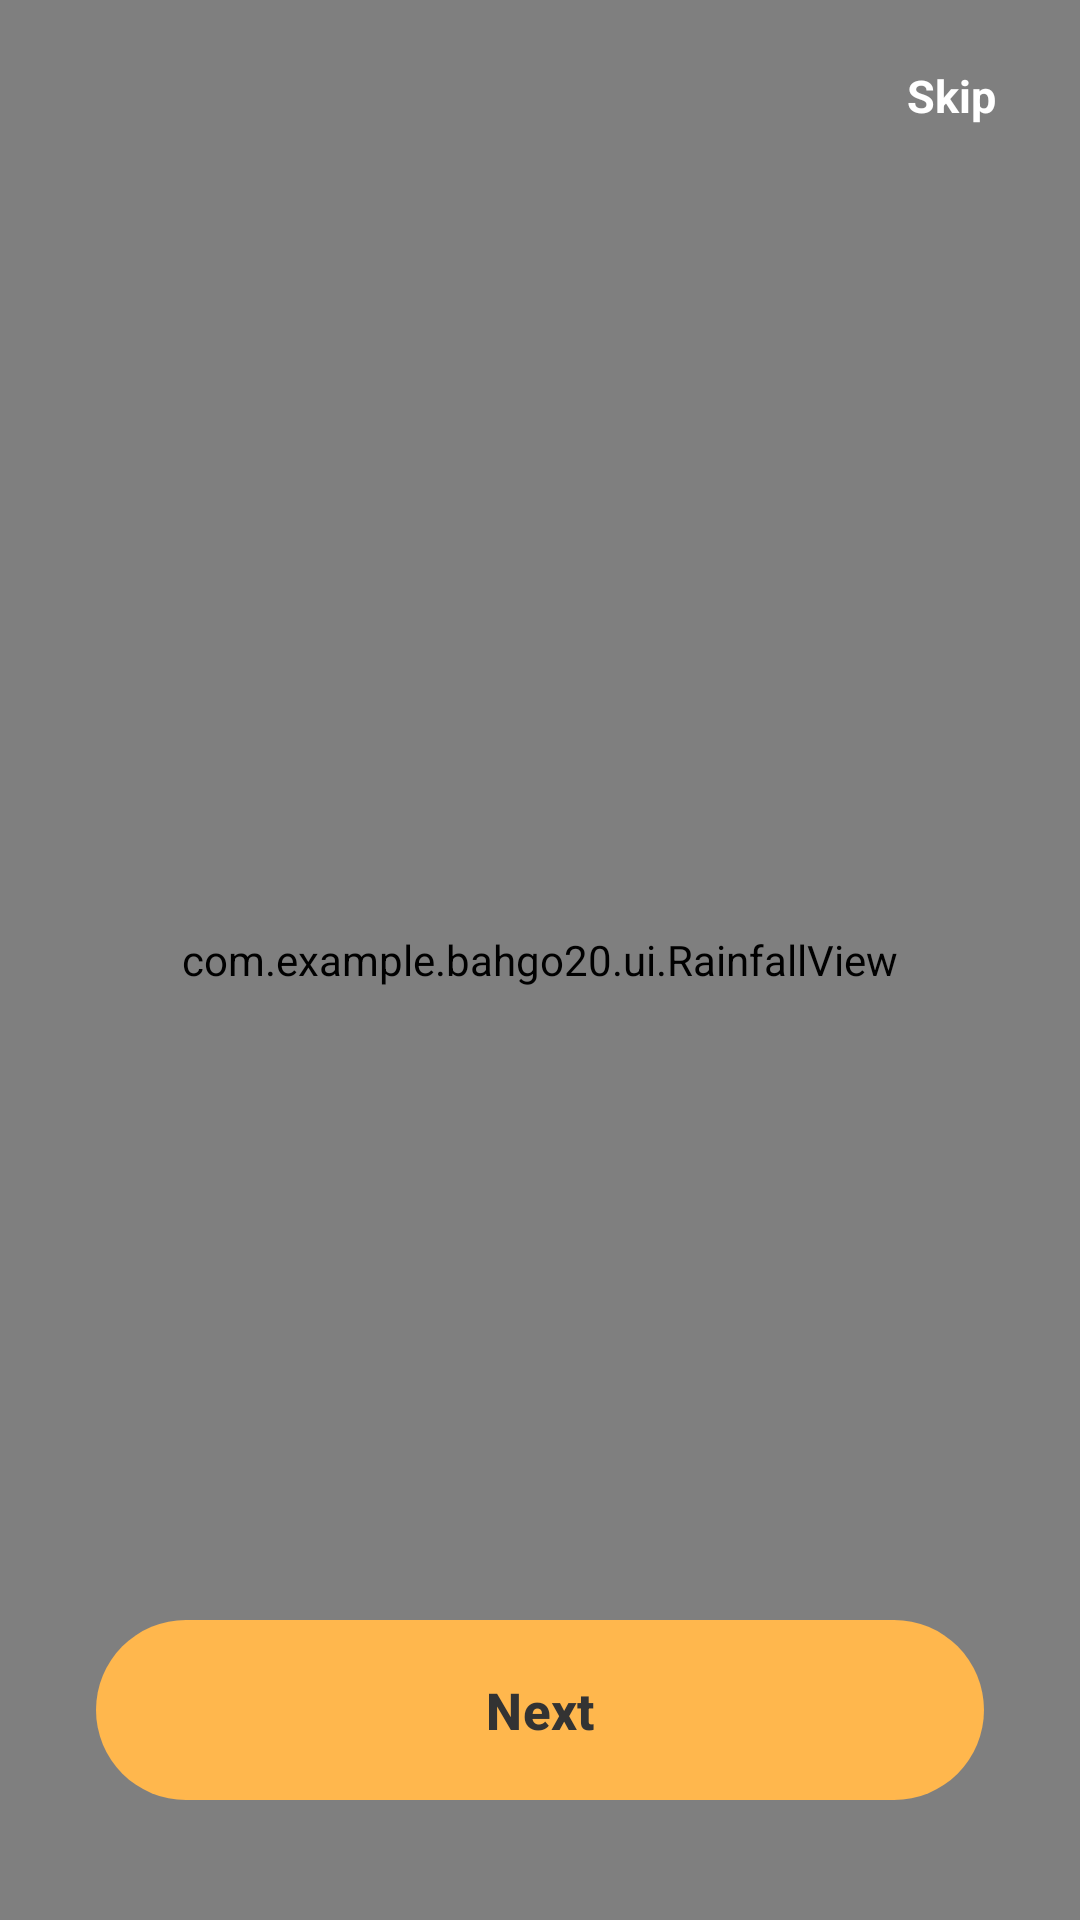

Layout XML and referenced resources for this Android screen:
<!-- AndroidManifest.xml: application theme Theme.BahGo20 -->
<!-- res/layout/activity_intro.xml -->
<?xml version="1.0" encoding="utf-8"?>
<androidx.constraintlayout.widget.ConstraintLayout xmlns:android="http://schemas.android.com/apk/res/android"
    xmlns:app="http://schemas.android.com/apk/res-auto"
    xmlns:tools="http://schemas.android.com/tools"
    android:id="@+id/introRoot"
    android:layout_width="match_parent"
    android:layout_height="match_parent"
    android:background="@drawable/bg_gradient"
    tools:context=".IntroActivity">

    <com.example.bahgo20.ui.RainfallView
        android:layout_width="match_parent"
        android:layout_height="match_parent"
        android:clickable="false"
        android:focusable="false" />

    <TextView
        android:id="@+id/tvSkip"
        android:layout_width="wrap_content"
        android:layout_height="48dp"
        android:layout_marginTop="8dp"
        android:layout_marginEnd="12dp"
        android:background="?attr/selectableItemBackgroundBorderless"
        android:gravity="center"
        android:paddingHorizontal="16dp"
        android:text="@string/intro_skip"
        android:textColor="@color/text_on_gradient"
        android:textSize="15sp"
        android:textStyle="bold"
        app:layout_constraintEnd_toEndOf="parent"
        app:layout_constraintTop_toTopOf="parent" />

    <androidx.viewpager2.widget.ViewPager2
        android:id="@+id/introPager"
        android:layout_width="0dp"
        android:layout_height="0dp"
        app:layout_constraintBottom_toTopOf="@id/llDots"
        app:layout_constraintEnd_toEndOf="parent"
        app:layout_constraintStart_toStartOf="parent"
        app:layout_constraintTop_toBottomOf="@id/tvSkip" />

    
    <LinearLayout
        android:id="@+id/llDots"
        android:layout_width="wrap_content"
        android:layout_height="wrap_content"
        android:layout_marginBottom="20dp"
        android:orientation="horizontal"
        app:layout_constraintBottom_toTopOf="@id/btnIntroNext"
        app:layout_constraintEnd_toEndOf="parent"
        app:layout_constraintStart_toStartOf="parent">
        <View
            android:id="@+id/dot1"
            android:layout_width="24dp"
            android:layout_height="8dp"
            android:layout_marginEnd="8dp"
            android:background="@drawable/bg_intro_dot"
            android:backgroundTint="@color/sheet_heading" />
        <View
            android:id="@+id/dot2"
            android:layout_width="8dp"
            android:layout_height="8dp"
            android:alpha="0.5"
            android:background="@drawable/bg_intro_dot"
            android:backgroundTint="@color/sheet_heading" />
    </LinearLayout>

    <com.google.android.material.button.MaterialButton
        android:id="@+id/btnIntroNext"
        android:layout_width="0dp"
        android:layout_height="60dp"
        android:layout_marginHorizontal="32dp"
        android:layout_marginBottom="40dp"
        android:insetTop="0dp"
        android:insetBottom="0dp"
        android:text="@string/intro_next"
        android:textAllCaps="false"
        android:textColor="#333333"
        android:textSize="17sp"
        android:textStyle="bold"
        app:backgroundTint="@color/mustard_yellow"
        app:cornerRadius="30dp"
        app:elevation="4dp"
        app:layout_constraintBottom_toBottomOf="parent"
        app:layout_constraintEnd_toEndOf="parent"
        app:layout_constraintStart_toStartOf="parent" />

</androidx.constraintlayout.widget.ConstraintLayout>
<!-- resources referenced by this layout -->
<resources>
  <color name="mustard_yellow">#FFB74D</color>
  <color name="sheet_heading">#0D1B4C</color>
  <color name="text_on_gradient">#FFFFFF</color>
  <!-- drawable bg_gradient (drawable) -->
  <?xml version="1.0" encoding="utf-8"?>
  <shape xmlns:android="http://schemas.android.com/apk/res/android"
      android:shape="rectangle">
      <gradient
          android:angle="270"
          android:endColor="@color/gradient_bottom"
          android:startColor="@color/gradient_top"
          android:type="linear" />
  </shape>
  <string name="intro_next">Next</string>
  <string name="intro_skip">Skip</string>
  <style name="Theme.BahGo20" parent="Base.Theme.BahGo20" />
  <color name="gradient_bottom">#FFFFFF</color>
  <color name="gradient_top">#1E88E5</color>
  <style name="Base.Theme.BahGo20" parent="Theme.Material3.DayNight.NoActionBar">
          <item name="colorPrimary">@color/button_primary</item>
          <item name="colorOnPrimary">@color/white</item>
          <item name="colorSurface">@color/page_background</item>
          <item name="colorOnSurface">@color/text_primary</item>
          <item name="colorSurfaceVariant">@color/card_muted</item>
          <item name="colorOutline">@color/card_stroke</item>
      </style>
  <color name="button_primary">#1E88E5</color>
  <color name="white">#FFFFFF</color>
  <color name="page_background">#FFFFFF</color>
  <color name="text_primary">#1A237E</color>
  <color name="card_muted">#F1F5F9</color>
  <color name="card_stroke">#D1D5DB</color>
</resources>
